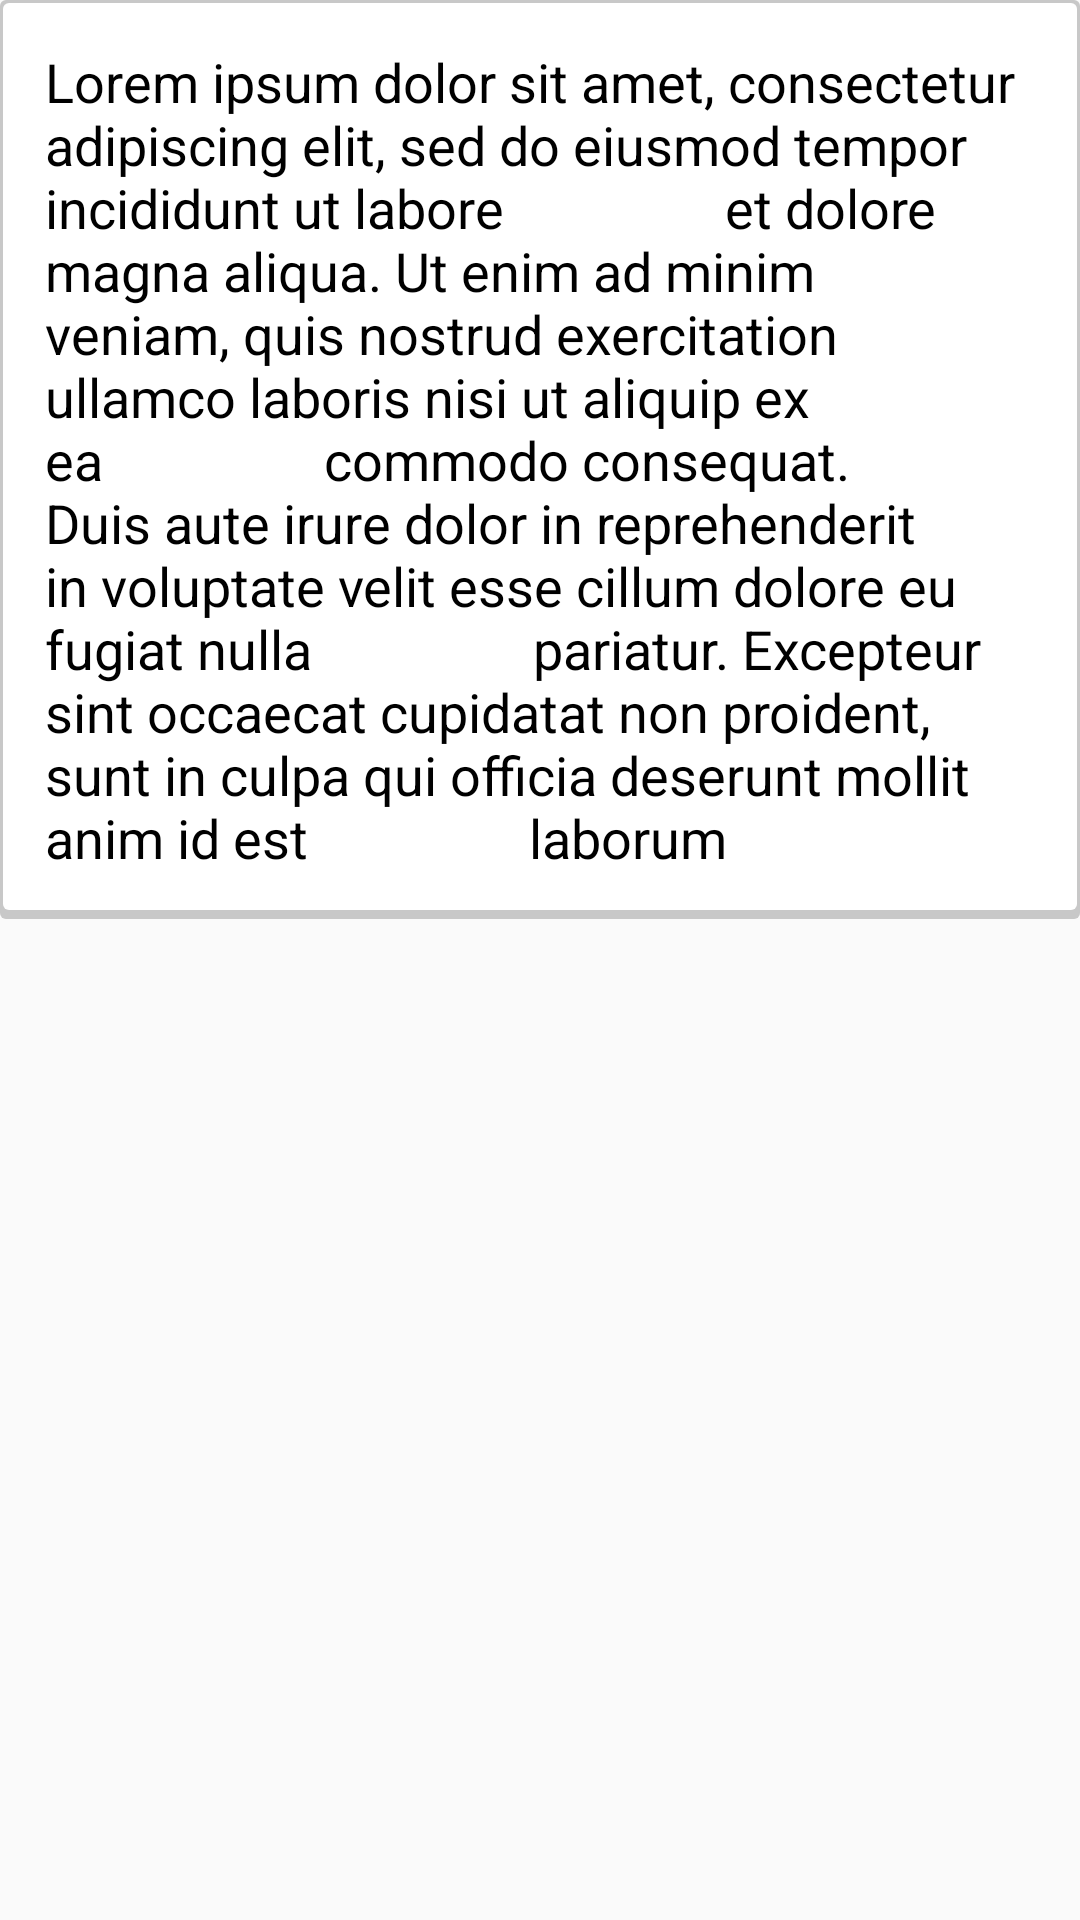

The Android layout XML behind this screen, and the referenced resources:
<!-- AndroidManifest.xml: application theme AppTheme -->
<!-- res/layout/mainapp_activity_main_fragment_home.xml -->
<?xml version="1.0" encoding="utf-8"?>
<ScrollView android:id="@+id/scrollView"
            xmlns:android="http://schemas.android.com/apk/res/android"
            android:layout_width="match_parent"
            android:layout_height="match_parent">

    <LinearLayout
        android:layout_width="match_parent"
        android:layout_height="match_parent"
        android:background="@drawable/shadow"
        android:orientation="vertical"
        android:padding="15dp"
        >

            <TextView
                android:id="@+id/deskripsi"
                android:layout_width="match_parent"
                android:layout_height="wrap_content"
                android:text="Lorem ipsum dolor sit amet, consectetur adipiscing elit, sed do eiusmod tempor incididunt ut labore
                et dolore magna aliqua. Ut enim ad minim veniam, quis nostrud exercitation ullamco laboris nisi ut aliquip ex ea
                commodo consequat. Duis aute irure dolor in reprehenderit in voluptate velit esse cillum dolore eu fugiat nulla
                pariatur. Excepteur sint occaecat cupidatat non proident, sunt in culpa qui officia deserunt mollit anim id est
                laborum"
                android:textAppearance="?android:attr/textAppearanceMedium"
                android:textColor="@color/black"/>

    </LinearLayout>
</ScrollView>
<!-- resources referenced by this layout -->
<resources>
  <color name="black">#FF000000</color>
  <!-- drawable shadow (drawable) -->
  <?xml version="1.0" encoding="utf-8"?>
  <layer-list xmlns:android="http://schemas.android.com/apk/res/android">
      <item>
          <shape android:shape="rectangle">
              <solid android:color="#CABBBBBB"/>
              <corners android:radius="2dp"/>
          </shape>
      </item>
  
      <item
          android:bottom="3dp"
          android:left="1dp"
          android:right="1dp"
          android:top="1dp">
          <shape android:shape="rectangle">
              <solid android:color="@android:color/white"/>
              <corners android:radius="2dp"/>
          </shape>
      </item>
  </layer-list>
  <style name="AppTheme" parent="Theme.AppCompat.Light.DarkActionBar">
          
          <item name="colorPrimary">@color/launcher_colorPrimary</item>
          <item name="colorPrimaryDark">@color/launcher_colorPrimaryDark</item>
          <item name="colorAccent">@color/launcher_colorAccent</item>
      </style>
  <color name="launcher_colorPrimary">#3F51B5</color>
  <color name="launcher_colorPrimaryDark">#303F9F</color>
  <color name="launcher_colorAccent">#FF4081</color>
</resources>
